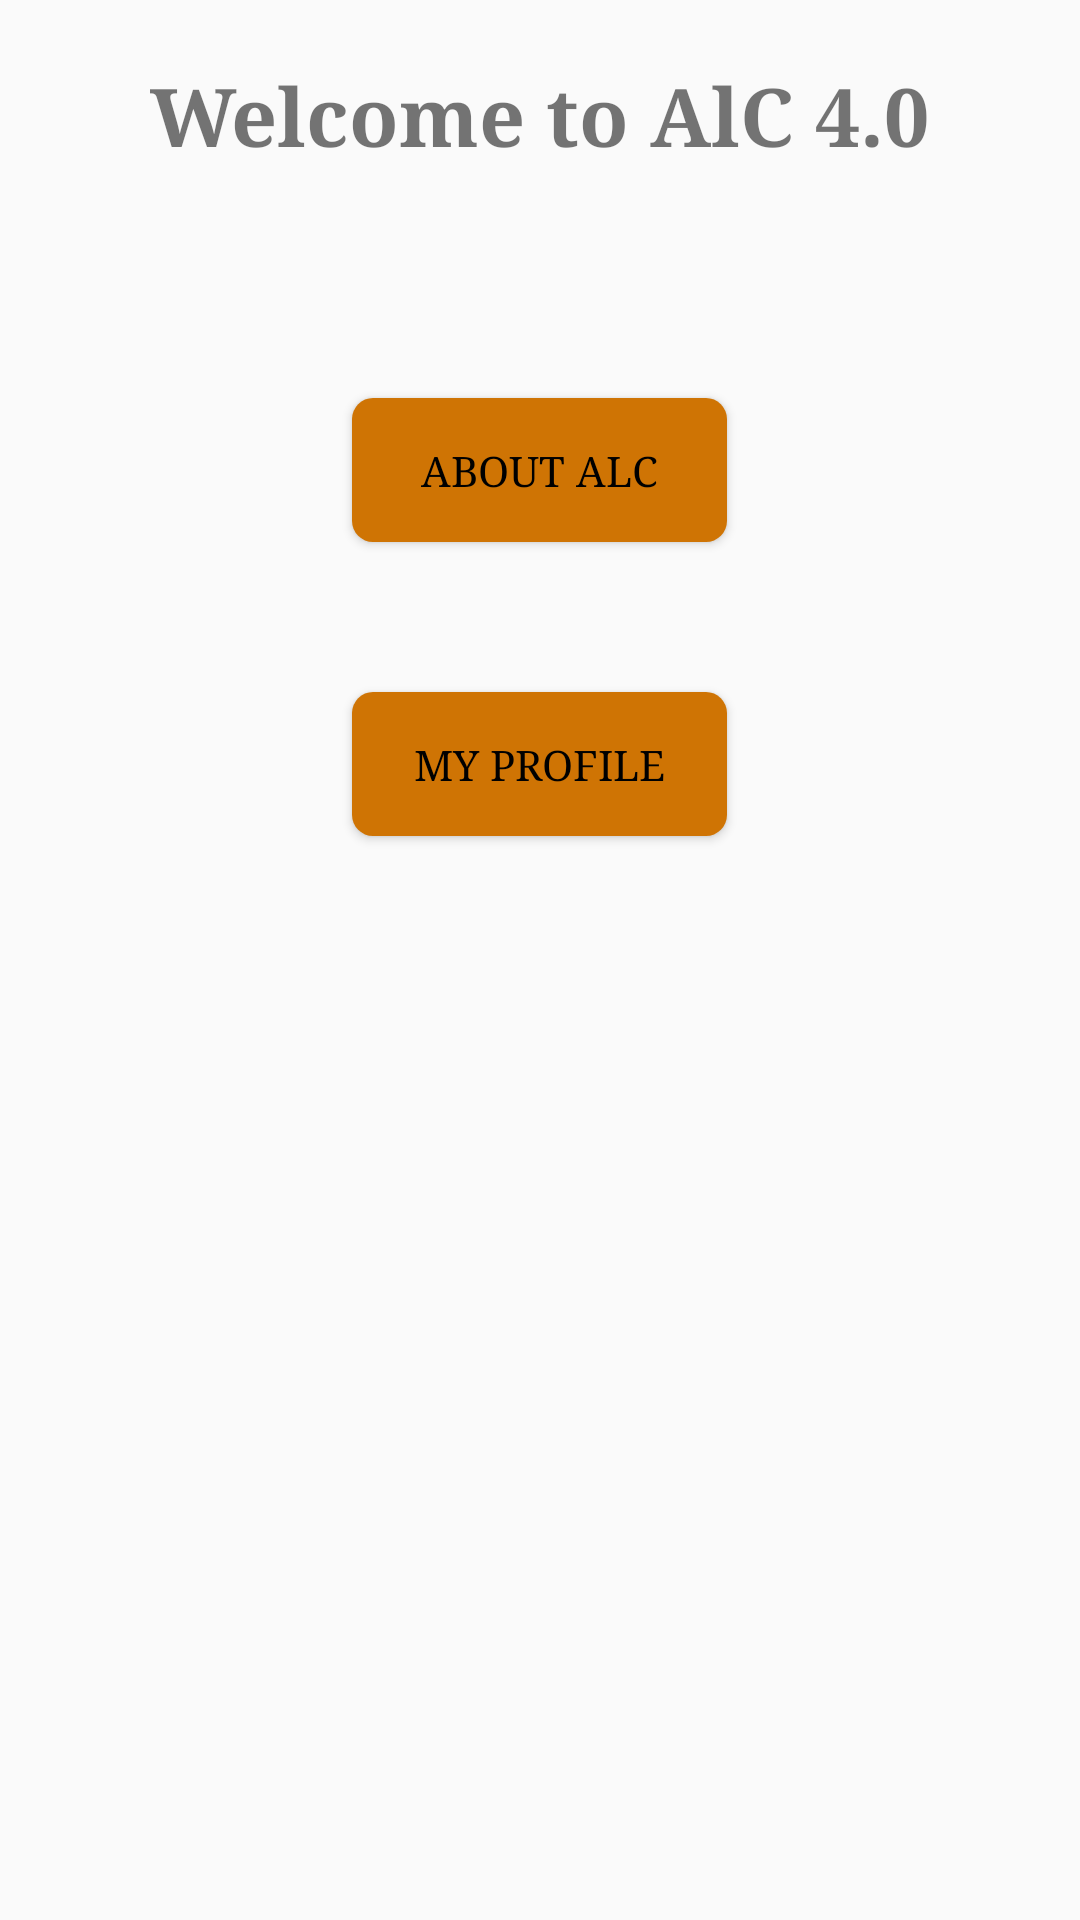

The Android layout XML behind this screen, and the referenced resources:
<!-- AndroidManifest.xml: application theme AppTheme -->
<!-- res/layout/main.xml -->
<?xml version="1.0" encoding="utf-8"?>
<RelativeLayout
	xmlns:android="http://schemas.android.com/apk/res/android"
	android:layout_width="match_parent"
	android:layout_height="match_parent"
	>

	<TextView
		android:typeface="serif"
		android:layout_height="wrap_content"
		android:layout_width="wrap_content"
		android:text="Welcome to AlC 4.0"
		android:layout_marginTop="20dp"
		android:textSize="27sp"
		android:textStyle="bold"
		android:id="@+id/mainTextView1"
		android:layout_centerHorizontal="true"/>

	<Button
		android:typeface="serif"
		android:layout_height="wrap_content"
		android:layout_width="wrap_content"
		android:text="ABOUT ALC"
		android:layout_below="@+id/mainTextView1"
		android:layout_marginTop="76dp"
		android:textColor="#000000"
		android:id="@+id/mainButton1"
		style="@style/button"
		android:layout_centerHorizontal="true"/>

	<Button
		android:typeface="serif"
		android:layout_height="wrap_content"
		android:layout_width="wrap_content"
		android:layout_below="@+id/mainButton1"
		android:text="MY PROFILE"
		android:layout_marginTop="50dp"
		android:id="@+id/mainButton2"
		android:textColor="#000000"
		style="@style/button"
		android:layout_centerHorizontal="true"/>

</RelativeLayout>
<!-- resources referenced by this layout -->
<resources>
  <style name="button" parent="AppTheme">
  		<item name="android:background">@drawable/button_pressed</item>
  	</style>
  <style name="AppTheme" parent="Theme.AppCompat.Light">	
  		<item name="colorPrimary">@color/colorPrimary</item>
          <item name="colorPrimaryDark">@color/colorPrimaryDark</item>
          <item name="colorAccent">@color/colorAccent</item>
  		
  	</style>
  <!-- drawable button_pressed (drawable-hdpi) -->
  <?xml version="1.0" encoding="utf-8"?>
  	<shape xmlns:android="http://schemas.android.com/apk/res/android"
  		android:shape ="rectangle"
  		
  		>
  		
  		<solid android:color="#CF7404"
  
  		/>
  		
  	<padding android:bottom="8dp"
  		     android:top="8dp"
  		     android:right="8dp"
  		     android:left="8dp"/>
  	<size android:width="125dp"
  		  android:height="5dp"/>
  	  
  
  		<corners android:radius="7dp"/>
  	</shape>
  <!-- not gathered from this repository: default colours our renderer supplied (Android Studio template values) -->
  <color name="colorPrimary">#FF6200EE</color>
  <color name="colorPrimaryDark">#FF3700B3</color>
  <color name="colorAccent">#FF03DAC5</color>
</resources>
